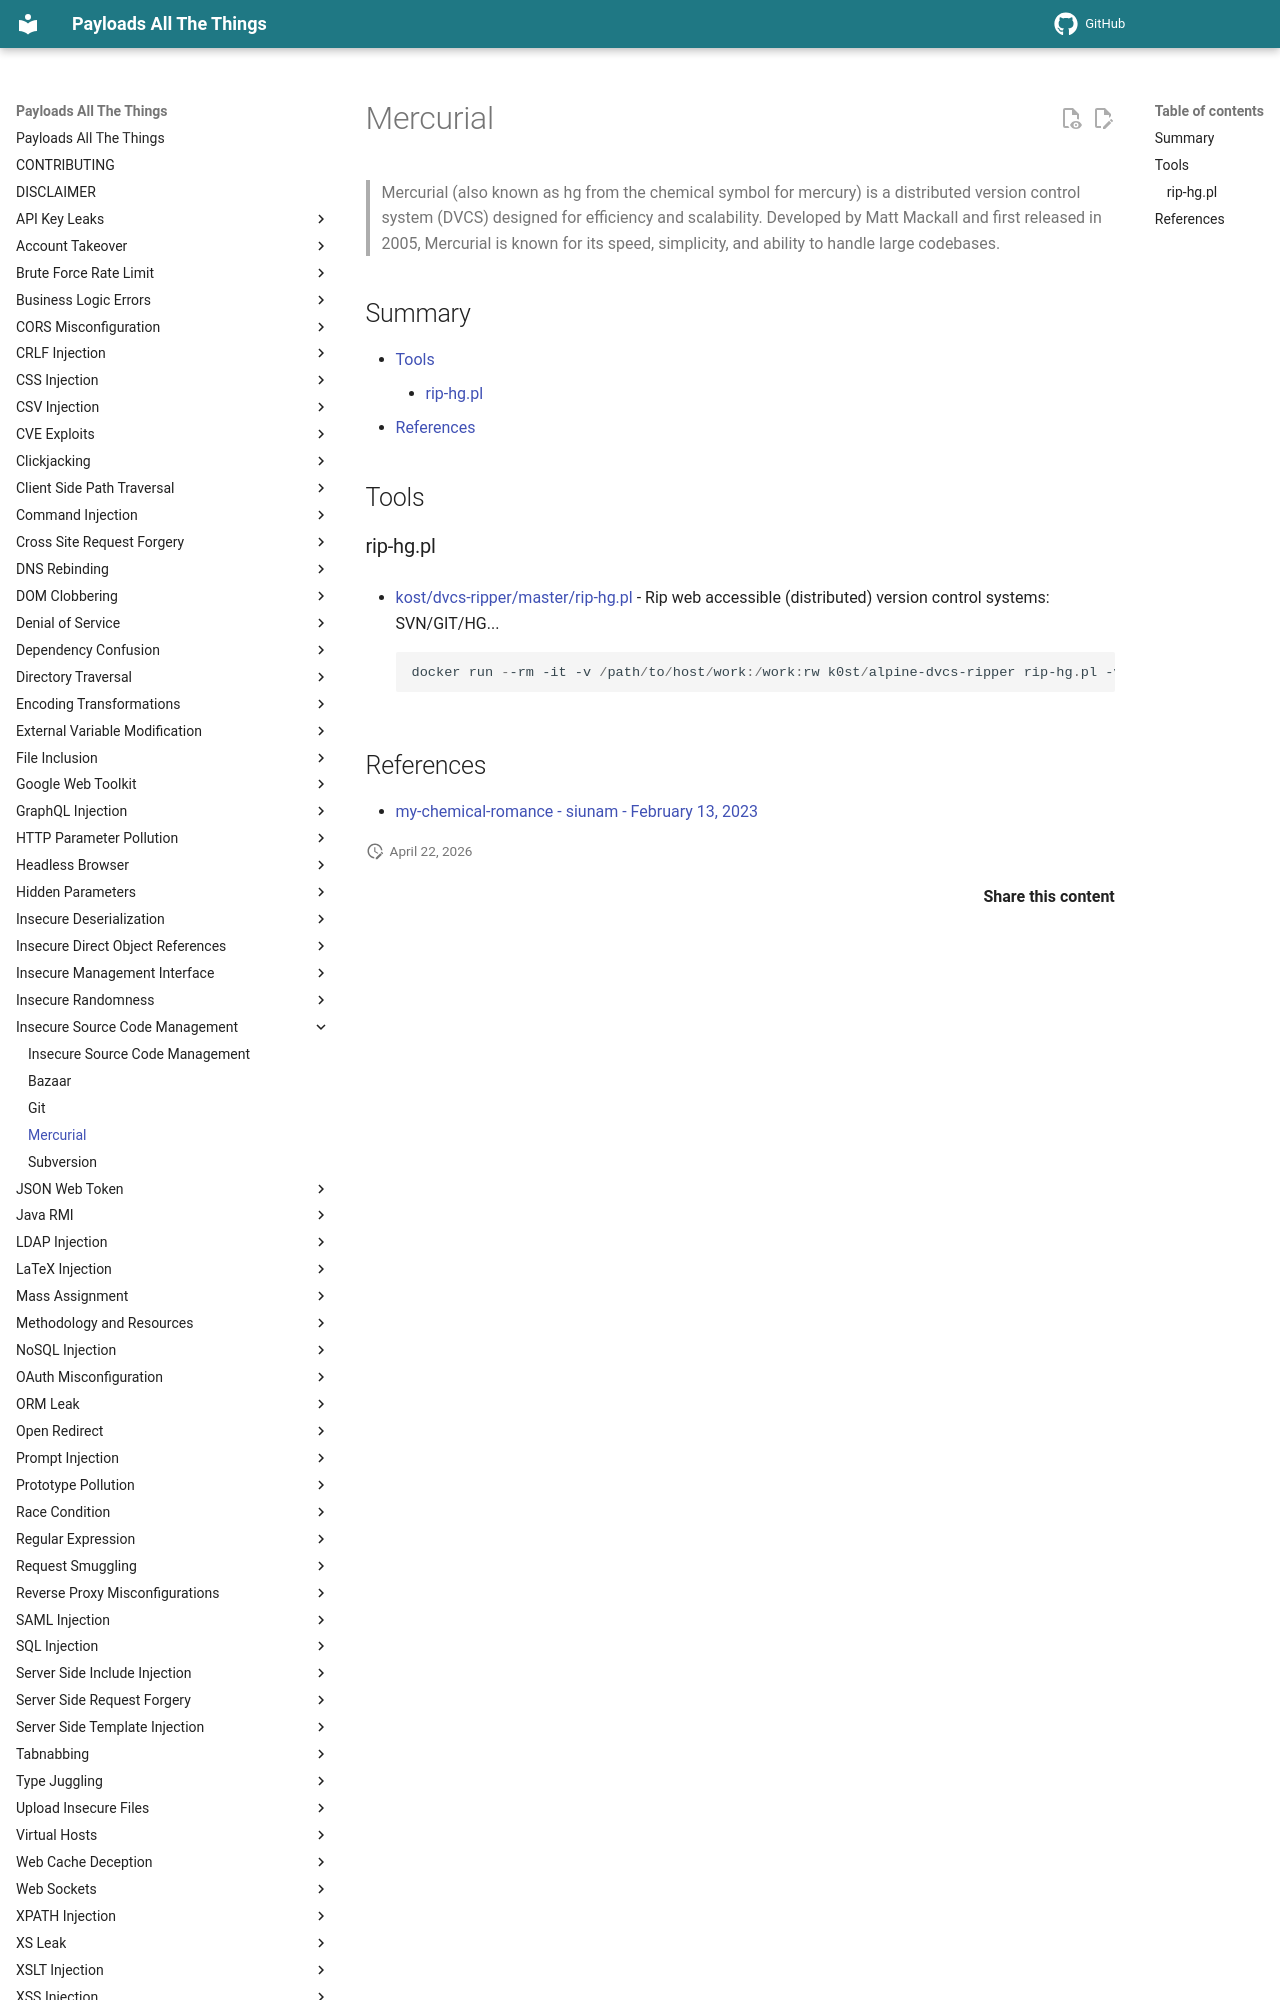

repository: swisskyrepo/PayloadsAllTheThings · page: Insecure Source Code Management/Mercurial/index.html · generator: mkdocs

# Mercurial

> Mercurial  (also known as hg  from the chemical symbol for mercury) is a distributed version control system (DVCS) designed for efficiency and scalability. Developed by Matt Mackall and first released in 2005, Mercurial is known for its speed, simplicity, and ability to handle large codebases.

## Summary

* [Tools](#tools)
    * [rip-hg.pl](#rip-hgpl)
* [References](#references)

## Tools

### rip-hg.pl

* [kost/dvcs-ripper/master/rip-hg.pl](https://raw.githubusercontent.com/kost/dvcs-ripper/master/rip-hg.pl) - Rip web accessible (distributed) version control systems: SVN/GIT/HG...

    ```powershell
    docker run --rm -it -v /path/to/host/work:/work:rw k0st/alpine-dvcs-ripper rip-hg.pl -v -u
    ```
